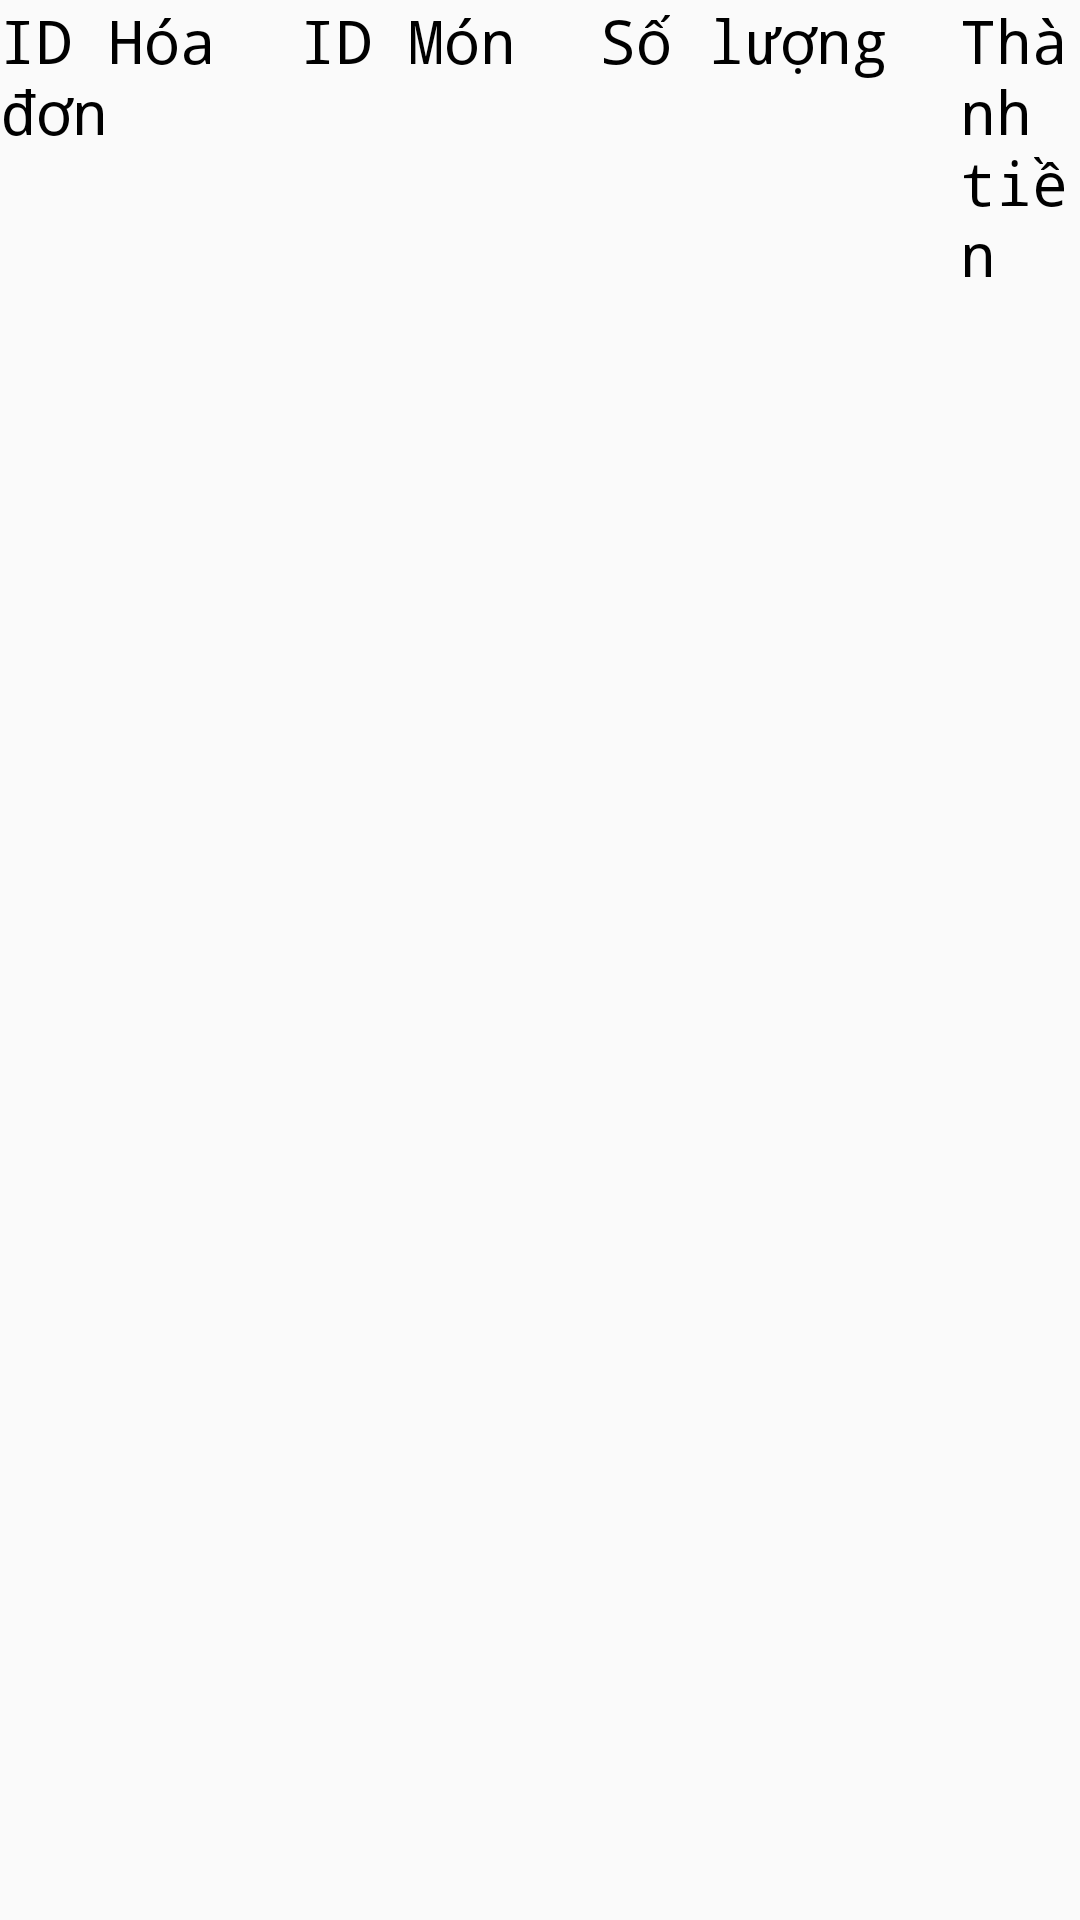

Android layout source for this screen:
<!-- AndroidManifest.xml: application theme AppTheme -->
<!-- res/layout/activity_chi_tiet_hoa_don.xml -->
<?xml version="1.0" encoding="utf-8"?>
<RelativeLayout xmlns:android="http://schemas.android.com/apk/res/android"
    xmlns:app="http://schemas.android.com/apk/res-auto"
    xmlns:tools="http://schemas.android.com/tools"
    android:layout_width="match_parent"
    android:layout_height="match_parent"
    tools:context=".ChiTietHoaDonActivity">
    <TextView
        android:layout_width="100dp"
        android:layout_height="wrap_content"
        android:text="ID Hóa đơn"
        android:fontFamily="monospace"
        android:textColor="#000000"
        android:textSize="20dp"
        android:id="@+id/tvIDHoaDonCT"
        ></TextView>
    <TextView
        android:layout_width="100dp"
        android:layout_height="wrap_content"
        android:text="ID Món"
        android:fontFamily="monospace"
        android:textColor="#000000"
        android:textSize="20dp"
        android:layout_toRightOf="@+id/tvIDHoaDonCT"
        android:id="@+id/tvIDMonCT"
        ></TextView>
    <TextView
        android:layout_width="120dp"
        android:layout_height="wrap_content"
        android:text="Số lượng"
        android:fontFamily="monospace"
        android:textColor="#000000"
        android:textSize="20dp"
        android:layout_toRightOf="@id/tvIDMonCT"
        android:id="@+id/tvSoLuongCT"
        ></TextView>
    <TextView
        android:layout_width="120dp"
        android:layout_height="wrap_content"
        android:text="Thành tiền"
        android:fontFamily="monospace"
        android:textColor="#000000"
        android:textSize="20dp"
        android:layout_toRightOf="@+id/tvSoLuongCT"
        ></TextView>
    <ListView
        android:layout_width="match_parent"
        android:layout_height="wrap_content"
        android:layout_below="@id/tvIDHoaDonCT"
        android:id="@+id/lvCTHD"
        ></ListView>
</RelativeLayout>
<!-- resources referenced by this layout -->
<resources>
  <style name="AppTheme" parent="Theme.AppCompat.Light.DarkActionBar">
          
          <item name="colorPrimary">@color/colorPrimary</item>
          <item name="colorPrimaryDark">@color/colorPrimaryDark</item>
          <item name="colorAccent">@color/colorAccent</item>
      </style>
  <!-- not gathered from this repository: default colours our renderer supplied (Android Studio template values) -->
  <color name="colorPrimary">#FF6200EE</color>
  <color name="colorPrimaryDark">#FF3700B3</color>
  <color name="colorAccent">#FF03DAC5</color>
</resources>
